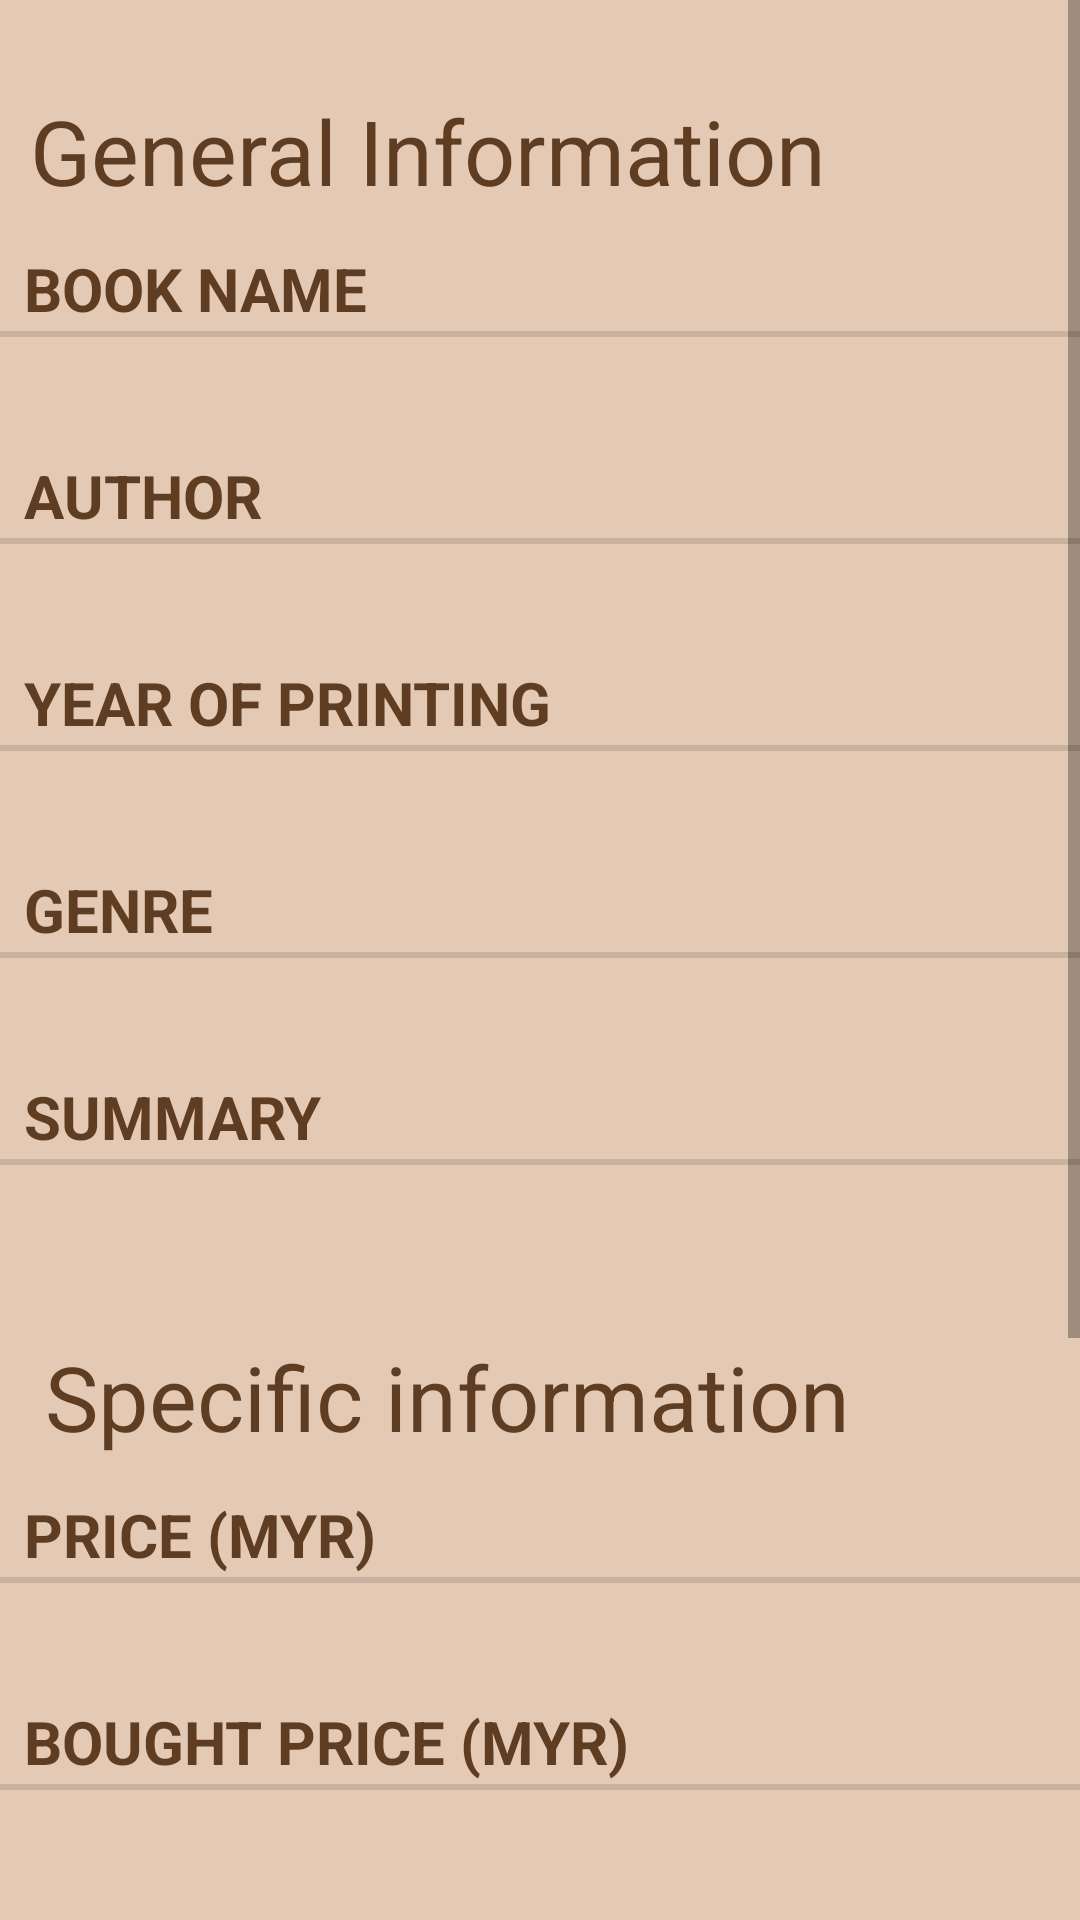

Android layout source for this screen:
<!-- AndroidManifest.xml: application theme Theme.UsedBookExchange -->
<!-- res/layout/fragment_book.xml -->
<?xml version="1.0" encoding="utf-8"?>
<ScrollView
    xmlns:android="http://schemas.android.com/apk/res/android"
    android:layout_width="match_parent"
    android:layout_height="match_parent"
    android:orientation="vertical"
    android:background="@color/light_brown">

    <LinearLayout
        android:layout_width="match_parent"
        android:layout_height="match_parent"
        android:orientation="vertical">

        <TextView
            android:layout_width="match_parent"
            android:layout_height="wrap_content"
            android:text="@string/general_information"
            android:textColor="@color/dark_brown"
            android:textSize="30sp"
            android:layout_marginTop="30sp"
            android:layout_marginBottom="10sp"
            android:layout_marginStart="10sp"/>

        <TextView
            android:layout_width="match_parent"
            android:layout_height="wrap_content"
            android:text="@string/book_name_2"
            android:textSize="20sp"
            android:textColor="@color/dark_brown"
            style="?android:listSeparatorTextViewStyle"/>

        <TextView
            android:id="@+id/bookName"
            android:layout_width="match_parent"
            android:layout_height="wrap_content"
            android:textSize="20sp"
            android:layout_marginStart="15sp"
            android:layout_marginEnd="15sp"
            android:layout_marginBottom="10sp"/>

        <TextView
            android:layout_width="match_parent"
            android:layout_height="wrap_content"
            android:text="@string/book_author_2"
            android:textSize="20sp"
            android:textColor="@color/dark_brown"
            style="?android:listSeparatorTextViewStyle"/>

        <TextView
            android:id="@+id/author"
            android:layout_width="match_parent"
            android:layout_height="wrap_content"
            android:textSize="20sp"
            android:layout_marginStart="15sp"
            android:layout_marginEnd="15sp"
            android:layout_marginBottom="10sp"/>

        <TextView
            android:layout_width="match_parent"
            android:layout_height="wrap_content"
            android:text="@string/book_year_of_printing_2"
            android:textSize="20sp"
            android:textColor="@color/dark_brown"
            style="?android:listSeparatorTextViewStyle"/>

        <TextView
            android:id="@+id/yearOfPrinting"
            android:layout_width="match_parent"
            android:layout_height="wrap_content"
            android:textSize="20sp"
            android:layout_marginStart="15sp"
            android:layout_marginEnd="15sp"
            android:layout_marginBottom="10sp"/>

        <TextView
            android:layout_width="match_parent"
            android:layout_height="wrap_content"
            android:text="@string/book_genre_2"
            android:textSize="20sp"
            android:textColor="@color/dark_brown"
            style="?android:listSeparatorTextViewStyle"/>

        <TextView
            android:id="@+id/genre"
            android:layout_width="match_parent"
            android:layout_height="wrap_content"
            android:textSize="20sp"
            android:layout_marginStart="15sp"
            android:layout_marginEnd="15sp"
            android:layout_marginBottom="10sp"/>

        <TextView
            android:layout_width="match_parent"
            android:layout_height="wrap_content"
            android:text="@string/book_summary_2"
            android:textSize="20sp"
            android:textColor="@color/dark_brown"
            style="?android:listSeparatorTextViewStyle"/>

        <TextView
            android:id="@+id/summary"
            android:layout_width="match_parent"
            android:layout_height="wrap_content"
            android:textSize="20sp"
            android:maxLines="10"
            android:layout_marginStart="15sp"
            android:layout_marginEnd="15sp"
            android:layout_marginBottom="30sp"/>

        <TextView
            android:layout_width="match_parent"
            android:layout_height="wrap_content"
            android:text="@string/specific_information"
            android:textSize="30sp"
            android:textColor="@color/dark_brown"
            android:layout_marginStart="15sp"
            android:layout_marginBottom="10sp"/>

        <TextView
            android:layout_width="match_parent"
            android:layout_height="wrap_content"
            android:text="@string/book_price_2"
            android:textSize="20sp"
            android:textColor="@color/dark_brown"
            style="?android:listSeparatorTextViewStyle"/>

        <TextView
            android:id="@+id/price"
            android:layout_width="match_parent"
            android:layout_height="wrap_content"
            android:textSize="20sp"
            android:layout_marginStart="15sp"
            android:layout_marginEnd="15sp"
            android:layout_marginBottom="10sp"/>

        <TextView
            android:layout_width="match_parent"
            android:layout_height="wrap_content"
            android:text="@string/buying_price_2"
            android:textSize="20sp"
            android:textColor="@color/dark_brown"
            style="?android:listSeparatorTextViewStyle"/>

        <TextView
            android:id="@+id/buyingPrice"
            android:layout_width="match_parent"
            android:layout_height="wrap_content"
            android:textSize="20sp"
            android:layout_marginStart="15sp"
            android:layout_marginEnd="15sp"
            android:layout_marginBottom="10sp"/>

        <TextView
            android:layout_width="match_parent"
            android:layout_height="wrap_content"
            android:text="@string/book_owner"
            android:textSize="20sp"
            android:textColor="@color/dark_brown"
            style="?android:listSeparatorTextViewStyle"/>

        <TextView
            android:id="@+id/ownerName"
            android:layout_width="match_parent"
            android:layout_height="wrap_content"
            android:textSize="20sp"
            android:layout_marginStart="15sp"
            android:layout_marginEnd="15sp"
            android:layout_marginBottom="10sp"/>

        <TextView
            android:layout_width="match_parent"
            android:layout_height="wrap_content"
            android:text="@string/book_year_of_buying_2"
            android:textSize="20sp"
            android:textColor="@color/dark_brown"
            style="?android:listSeparatorTextViewStyle"/>

        <TextView
            android:id="@+id/yearOfBuying"
            android:layout_width="match_parent"
            android:layout_height="wrap_content"
            android:textSize="20sp"
            android:layout_marginStart="15sp"
            android:layout_marginEnd="15sp"
            android:layout_marginBottom="10sp"/>

        <TextView
            android:layout_width="match_parent"
            android:layout_height="wrap_content"
            android:text="@string/book_condition_2"
            android:textSize="20sp"
            android:textColor="@color/dark_brown"
            style="?android:listSeparatorTextViewStyle"/>

        <TextView
            android:id="@+id/condition"
            android:layout_width="match_parent"
            android:layout_height="wrap_content"
            android:textSize="20sp"
            android:layout_marginStart="15sp"
            android:layout_marginEnd="15sp"
            android:layout_marginBottom="10sp"/>

        <Button
            android:id="@+id/saveButton"
            android:layout_width="wrap_content"
            android:layout_height="wrap_content"
            android:text="@string/save"
            android:textSize="15sp"
            android:layout_gravity="center"
            android:layout_marginBottom="30sp"/>

    </LinearLayout>

</ScrollView>
<!-- resources referenced by this layout -->
<resources>
  <color name="dark_brown">#FF5E3D22</color>
  <color name="light_brown">#FFE4CAB4</color>
  <string name="book_author_2">Author</string>
  <string name="book_condition_2">Current condition</string>
  <string name="book_genre_2">Genre</string>
  <string name="book_name_2">Book name</string>
  <string name="book_owner">Owner name</string>
  <string name="book_price_2">Price (MYR)</string>
  <string name="book_summary_2">Summary</string>
  <string name="book_year_of_buying_2">Bought in (year)</string>
  <string name="book_year_of_printing_2">Year of printing</string>
  <string name="buying_price_2">Bought price (MYR)</string>
  <string name="general_information">General Information</string>
  <string name="save">Save and consider later</string>
  <string name="specific_information">Specific information</string>
  <style name="Theme.UsedBookExchange" parent="Theme.MaterialComponents.DayNight.DarkActionBar">
          
          <item name="colorPrimary">@color/dark_brown</item>
          <item name="colorPrimaryVariant">@color/purple_700</item>
          <item name="colorOnPrimary">@color/light_brown</item>
          
          <item name="colorSecondary">@color/dark_brown</item>
          <item name="colorSecondaryVariant">@color/teal_700</item>
          <item name="colorOnSecondary">@color/black</item>
          
          <item name="android:statusBarColor" tools:targetApi="l">?attr/colorPrimaryVariant</item>
      </style>
  <color name="purple_700">#FF3700B3</color>
  <color name="teal_700">#FF018786</color>
  <color name="black">#FF000000</color>
</resources>
